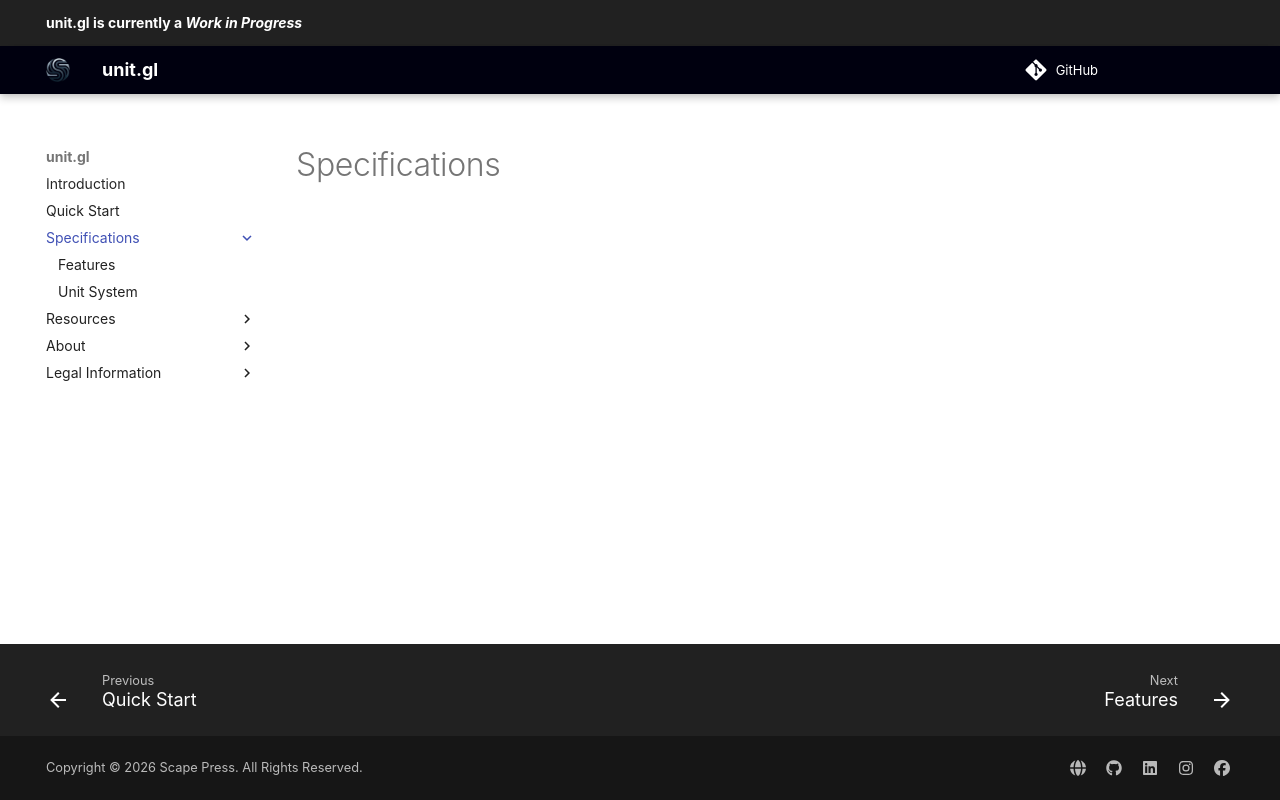

repository: stylescape/unit.gl · page: specifications/index.html · generator: mkdocs

# Specifications
